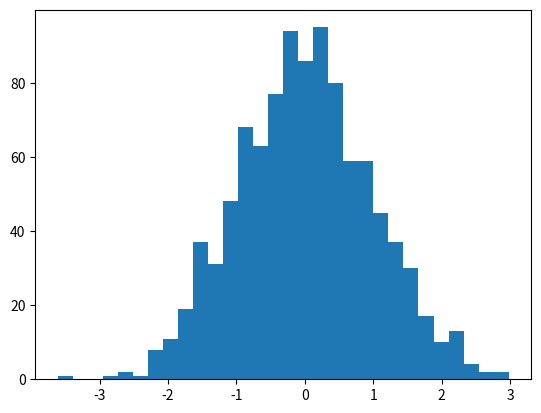

The script that saved this image:
"""
    random模块的normalvariate(mu,sigma)方法可以生成符合正态分布的随机数，
    其中mu, sigma分别对应公式中的期望值μ, 标准差σ，当mu=0, sigma=1为标准正态分布
"""
import random
import matplotlib.pyplot as plt

walk = []
for i in range(1000):
    walk.append(random.normalvariate(0, 1))

plt.hist(walk, bins=30)
plt.show()